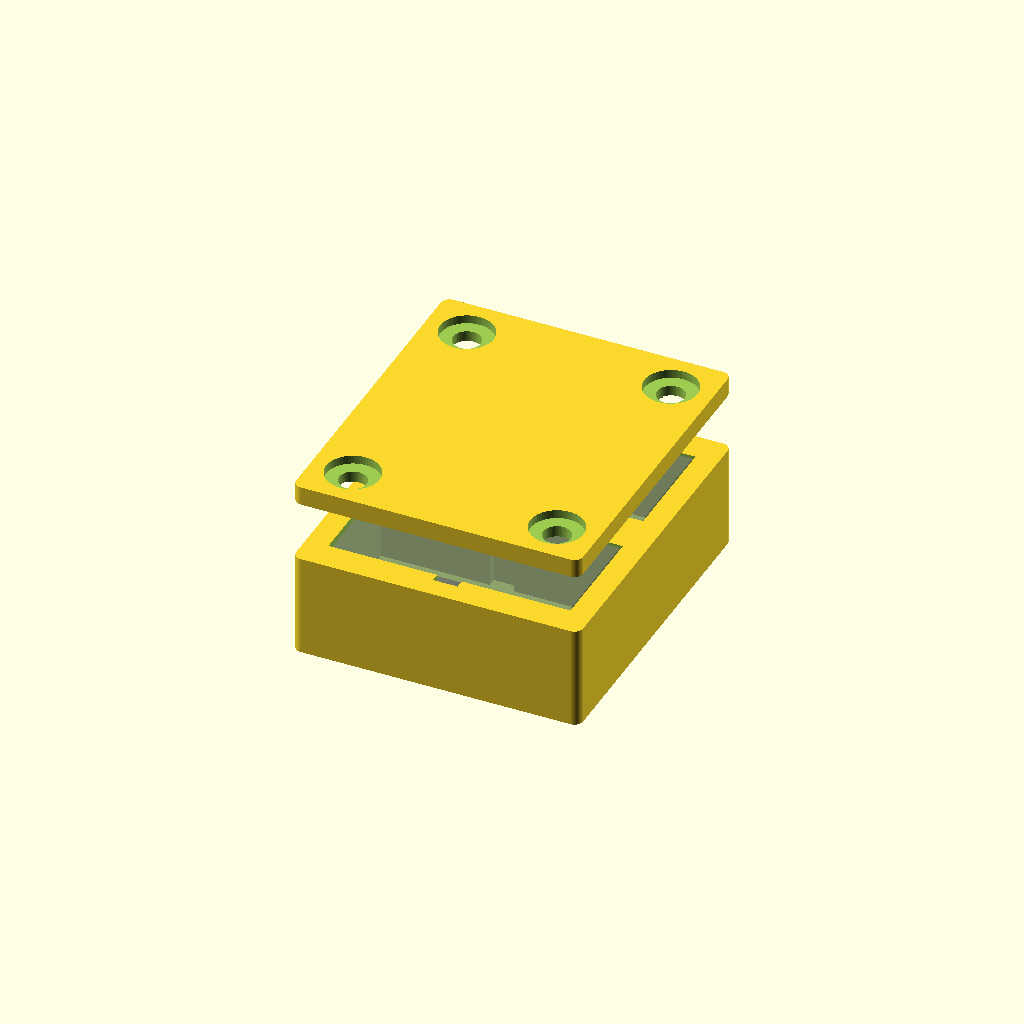
Cell 1: the model at its default parameters.
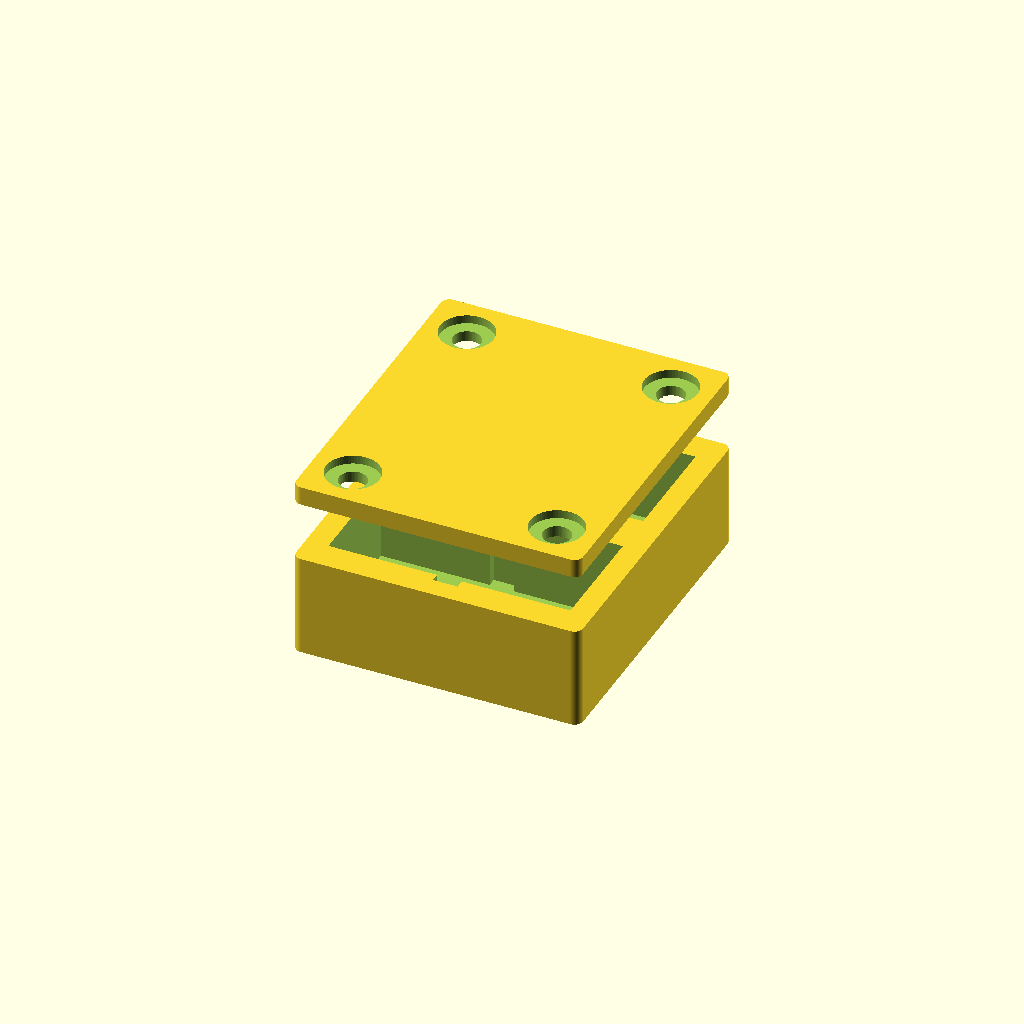
Cell 2: show_mocks = false (everything else at default).
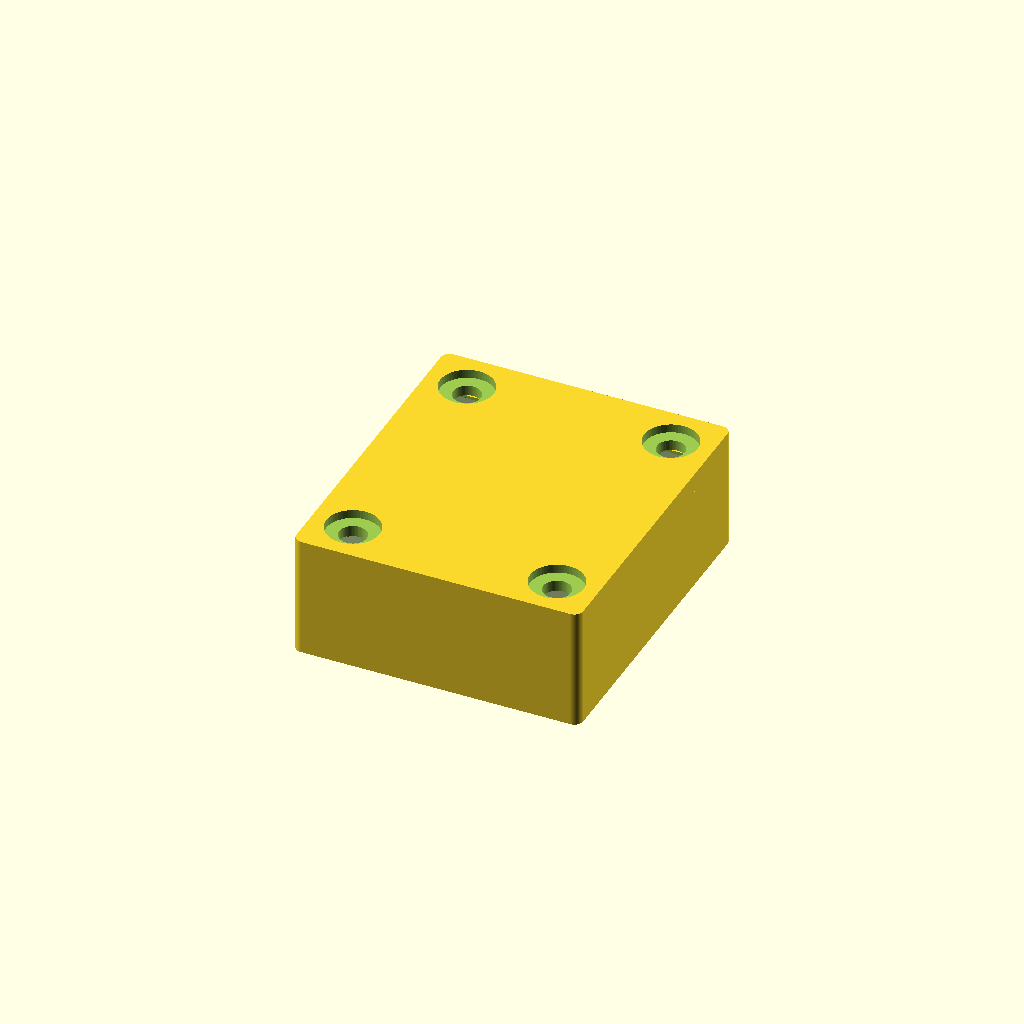
Cell 3: exploded_preview = false (everything else at default).
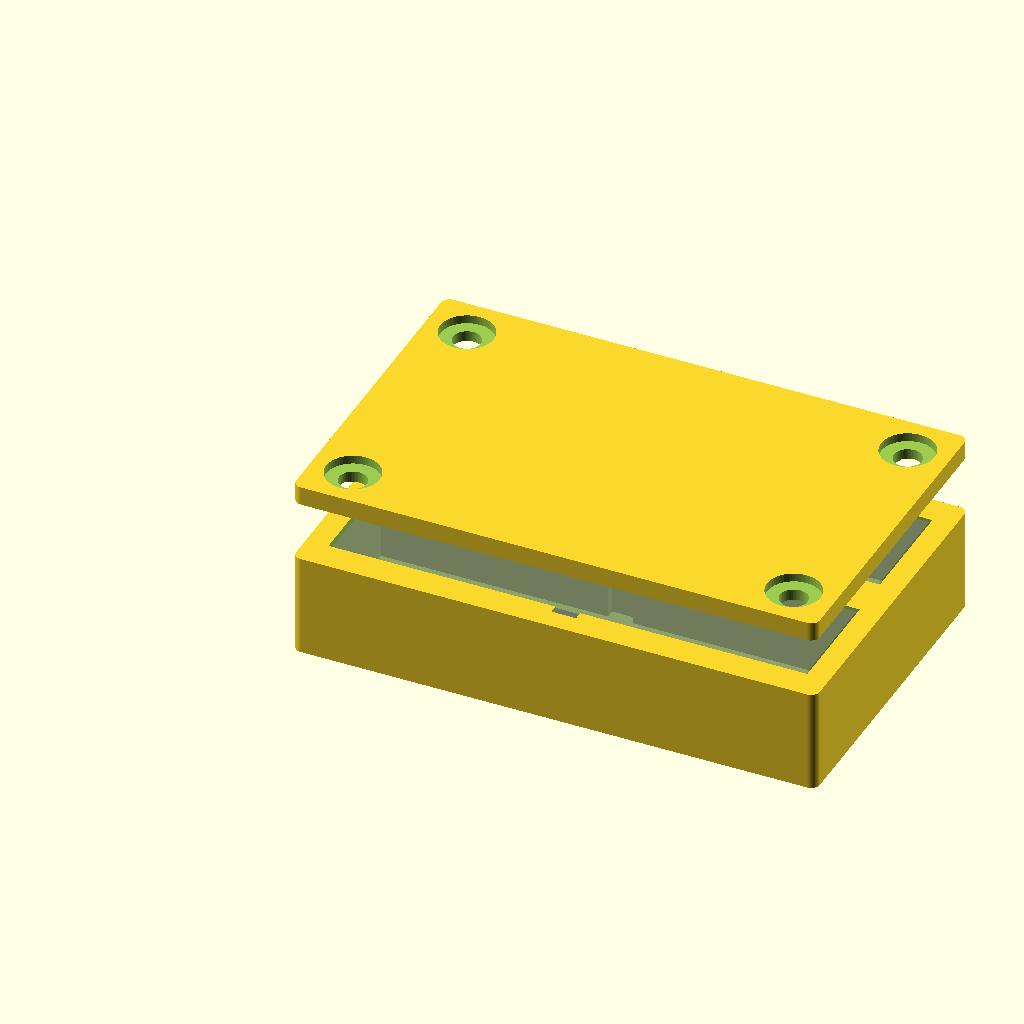
Cell 4: the same model with sc_l = 55.
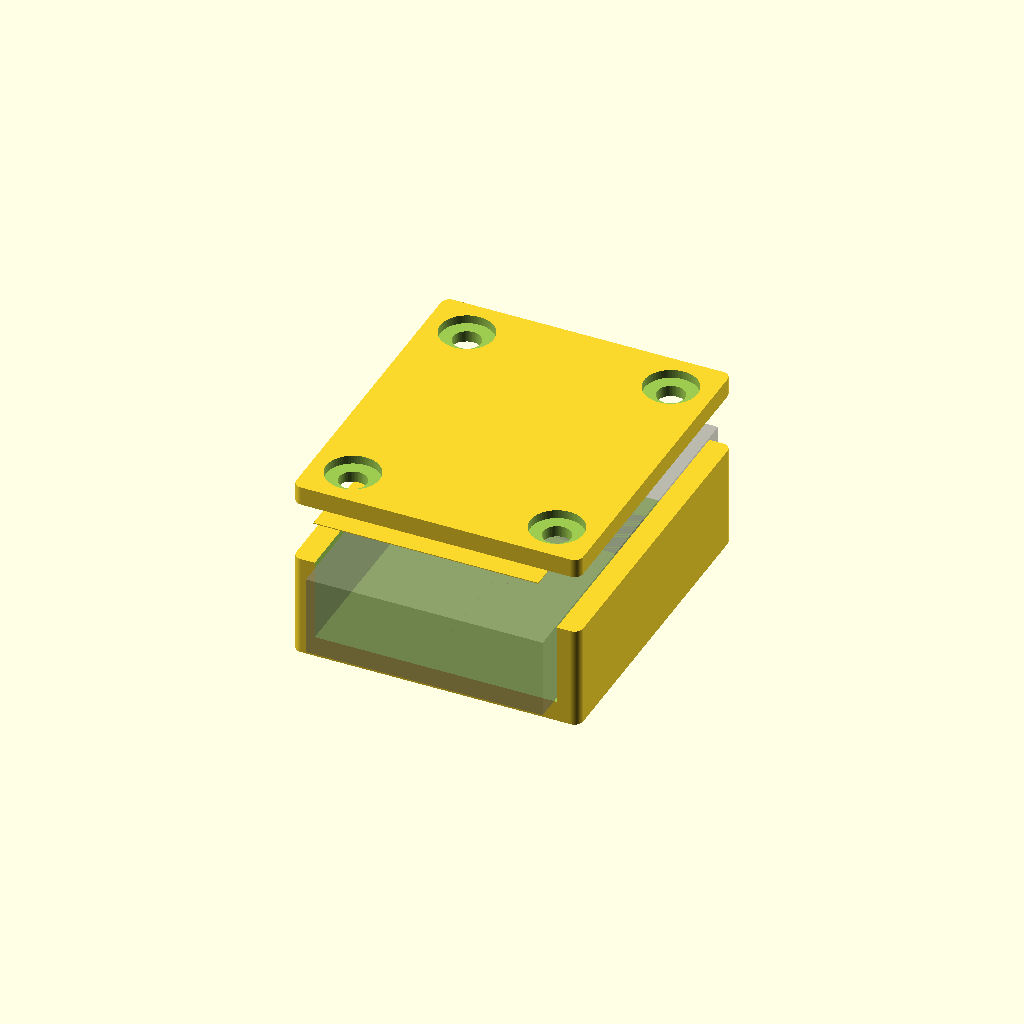
Cell 5 — sc_w set to 25.6, the other parameters unchanged.
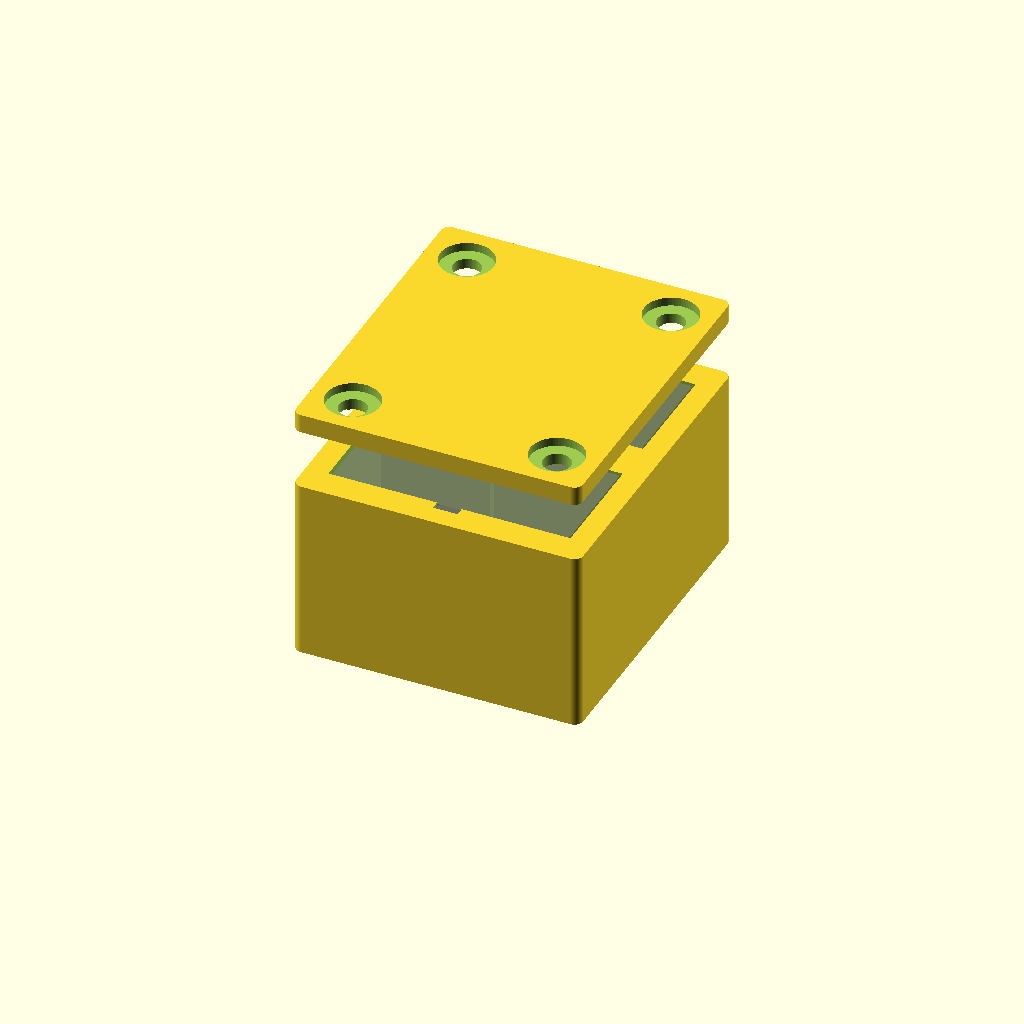
Cell 6 — sc_h set to 18.6, the other parameters unchanged.
One fixed orthographic camera (rotation 55°, 0°, 25°; colour scheme Cornfield) for every cell.
Source of the model, box/parts/dual_sc_connector_holder.scad:
/*
    Dual SC Connector Holder
    Uses the corrected SC connector mock as the markup / reference part.

    Units: mm

    Design idea:
    - Two SC connector adapters sit side-by-side.
    - Each connector body drops into a close-fit channel.
    - The side-only flange drops into a wider center pocket.
    - A removable top plate clamps the connectors down.
    - Plate can be screwed down with M3 screws.

    OpenSCAD modes:
      part = "assembly";  // preview everything
      part = "base";      // print holder base
      part = "plate";     // print top retaining plate
      part = "mock";      // show only one SC connector mock
*/

$fn = 64;

// -----------------------------
// Select output
// -----------------------------
part = "assembly";   // "assembly", "base", "plate", "mock"
show_mocks = true;
exploded_preview = true;

// -----------------------------
// SC connector dimensions
// -----------------------------
sc_l = 27.5;              // connector length, X
sc_w = 12.8;              // main body width, Y
sc_h = 9.3;               // main body height, Z

flange_total_w = 14.8;    // total width across side flanges, Y
flange_t = 2.5;           // flange thickness along X
side_flange_each = (flange_total_w - sc_w) / 2;

// -----------------------------
// Fit clearances
// Tight PETG starting point for CR-6 SE / Orca
// Increase by 0.1-0.2 if your printer over-extrudes.
// -----------------------------
body_clearance_y = 0.25;
body_clearance_x = 0.60;
body_clearance_z = 0.25;

flange_clearance_y = 0.30;
flange_clearance_x = 0.35;

// A small pressure rib under the lid helps stop vertical rattle.
// Set to 0 if the lid is too tight.
lid_press_rib_drop = 0.10;

// -----------------------------
// Holder dimensions
// -----------------------------
bottom_thick = 2.4;
side_wall = 2.4;
center_wall = 3.0;
end_wall = 2.6;

slot_l = sc_l + body_clearance_x;
slot_w = sc_w + body_clearance_y;
slot_h = sc_h + body_clearance_z;

flange_pocket_l = flange_t + flange_clearance_x;
flange_pocket_w = flange_total_w + flange_clearance_y;

base_l = slot_l + 2 * end_wall;
base_w = 2 * side_wall + 2 * flange_pocket_w + center_wall;
base_h = bottom_thick + slot_h;

plate_t = 2.2;
plate_l = base_l;
plate_w = base_w;

// Screw layout
screw_d = 3.2;          // M3 clearance in lid
base_pilot_d = 2.65;    // M3 self-tap pilot in printed base; use 4.2-4.6 for heat inserts
screw_head_d = 6.2;     // shallow counterbore/countersink visual clearance
screw_head_depth = 1.0;
screw_edge_x = 4.8;
screw_edge_y = 4.8;

// Connector slot Y centers
slot1_y = side_wall + flange_pocket_w / 2;
slot2_y = side_wall + flange_pocket_w + center_wall + flange_pocket_w / 2;
slot_y_centers = [slot1_y, slot2_y];

slot_x0 = end_wall;
flange_x_center = slot_x0 + slot_l / 2;
flange_x0 = flange_x_center - flange_pocket_l / 2;

// -----------------------------
// Utility modules
// -----------------------------
module rounded_cube(size=[10,10,10], r=1.0) {
    // 2D rounded rectangle extruded upward
    linear_extrude(height=size[2])
        offset(r=r)
            offset(delta=-r)
                square([size[0], size[1]], center=false);
}

module screw_positions() {
    for (x = [screw_edge_x, base_l - screw_edge_x])
        for (y = [screw_edge_y, base_w - screw_edge_y])
            translate([x, y, 0]) children();
}

// -----------------------------
// Corrected SC connector mock
// -----------------------------
module sc_connector_mock(show_front_detail=true) {
    difference() {
        union() {
            // Main body, centered on Y/Z at origin, X starts at 0
            translate([0, -sc_w/2, -sc_h/2])
                cube([sc_l, sc_w, sc_h]);

            // Side-only flange centered along connector length
            translate([sc_l/2 - flange_t/2, -flange_total_w/2, -sc_h/2])
                cube([flange_t, side_flange_each, sc_h]);

            translate([sc_l/2 - flange_t/2, sc_w/2, -sc_h/2])
                cube([flange_t, side_flange_each, sc_h]);
        }

        if (show_front_detail) {
            // Front visual recess and round center detail only
            front_inner_square = 6.4;
            front_opening_d = 3.2;
            recess_depth = 0.45;

            translate([-0.02, -front_inner_square/2, -front_inner_square/2])
                cube([recess_depth + 0.04, front_inner_square, front_inner_square]);

            translate([-0.04, 0, 0])
                rotate([0,90,0])
                    cylinder(d=front_opening_d, h=recess_depth + 0.08);
        }
    }
}

// -----------------------------
// Holder base
// -----------------------------
module holder_base() {
    difference() {
        // Main base block with mild outside corner radius
        rounded_cube([base_l, base_w, base_h], r=1.0);

        // Connector body channels and side-flange pockets
        for (yc = slot_y_centers) {
            // Main body close-fit channel, open at top
            translate([slot_x0, yc - slot_w/2, bottom_thick])
                cube([slot_l, slot_w, slot_h + 0.20]);

            // Center flange pocket; wider only where the side flanges are
            translate([flange_x0, yc - flange_pocket_w/2, bottom_thick - 0.01])
                cube([flange_pocket_l, flange_pocket_w, slot_h + 0.30]);

            // Small finger relief at each end to help lift connector out
            translate([slot_x0 + 1.0, yc, bottom_thick + slot_h - 1.2])
                rotate([0,90,0])
                    cylinder(d=4.0, h=3.0);

            translate([slot_x0 + slot_l - 4.0, yc, bottom_thick + slot_h - 1.2])
                rotate([0,90,0])
                    cylinder(d=4.0, h=3.0);
        }

        // Screw pilot holes in the base
        screw_positions()
            translate([0,0,bottom_thick])
                cylinder(d=base_pilot_d, h=base_h + 1.0);
    }
}

// -----------------------------
// Removable top retaining plate
// -----------------------------
module top_plate() {
    difference() {
        union() {
            rounded_cube([plate_l, plate_w, plate_t], r=1.0);

            // Two shallow underside ribs that sit over the connector body area.
            // These are intentionally narrow so they do not interfere with side flanges.
            for (yc = slot_y_centers) {
                translate([slot_x0 + 1.0, yc - (slot_w - 1.0)/2, -lid_press_rib_drop])
                    cube([slot_l - 2.0, slot_w - 1.0, lid_press_rib_drop]);
            }
        }

        // M3 clearance holes
        screw_positions()
            translate([0,0,-0.5])
                cylinder(d=screw_d, h=plate_t + 1.2);

        // Shallow screw head pockets
        screw_positions()
            translate([0,0,plate_t - screw_head_depth])
                cylinder(d=screw_head_d, h=screw_head_depth + 0.2);
    }
}

// -----------------------------
// Assembly preview
// -----------------------------
module assembly_preview() {
    holder_base();

    if (show_mocks) {
        for (yc = slot_y_centers) {
            color("gray", 0.55)
                translate([slot_x0 + body_clearance_x/2, yc, bottom_thick + sc_h/2])
                    sc_connector_mock(show_front_detail=true);
        }
    }

    plate_z = exploded_preview ? base_h + 7 : base_h;
    translate([0,0,plate_z])
        top_plate();
}

// -----------------------------
// Output selector
// -----------------------------
if (part == "base") {
    holder_base();
} else if (part == "plate") {
    top_plate();
} else if (part == "mock") {
    sc_connector_mock(show_front_detail=true);
} else {
    assembly_preview();
}
Parameter table extracted from the source (name, type, default, range or options):
part: string, default "assembly"
show_mocks: bool, default true
exploded_preview: bool, default true
sc_l: number, default 27.5
sc_w: number, default 12.8
sc_h: number, default 9.3
flange_total_w: number, default 14.8
flange_t: number, default 2.5
body_clearance_y: number, default 0.25
body_clearance_x: number, default 0.6
body_clearance_z: number, default 0.25
flange_clearance_y: number, default 0.3
flange_clearance_x: number, default 0.35
lid_press_rib_drop: number, default 0.1
bottom_thick: number, default 2.4
side_wall: number, default 2.4
center_wall: number, default 3
end_wall: number, default 2.6
plate_t: number, default 2.2
screw_d: number, default 3.2
base_pilot_d: number, default 2.65
screw_head_d: number, default 6.2
screw_head_depth: number, default 1
screw_edge_x: number, default 4.8
screw_edge_y: number, default 4.8
